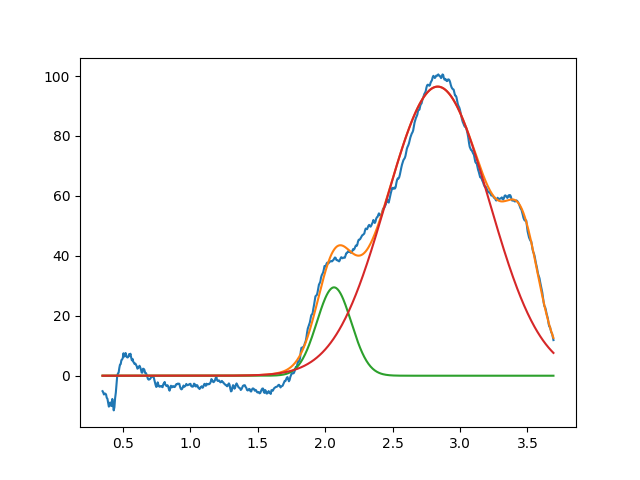

Values plotted in this chart, from the file beside it:
2.065934443876448867e+00, 2.948283975424973491e+01, 2.999999999999797828e-01, 9.999999999999998890e-01
2.834656688041348627e+00, 9.648178180028349971e+01, 8.965844893871742771e-01, 9.999999999999862332e-01
3.462026556277676637e+00, 3.042344625431874050e+01, 2.860399854428453126e-01, 9.999999999987724264e-01
